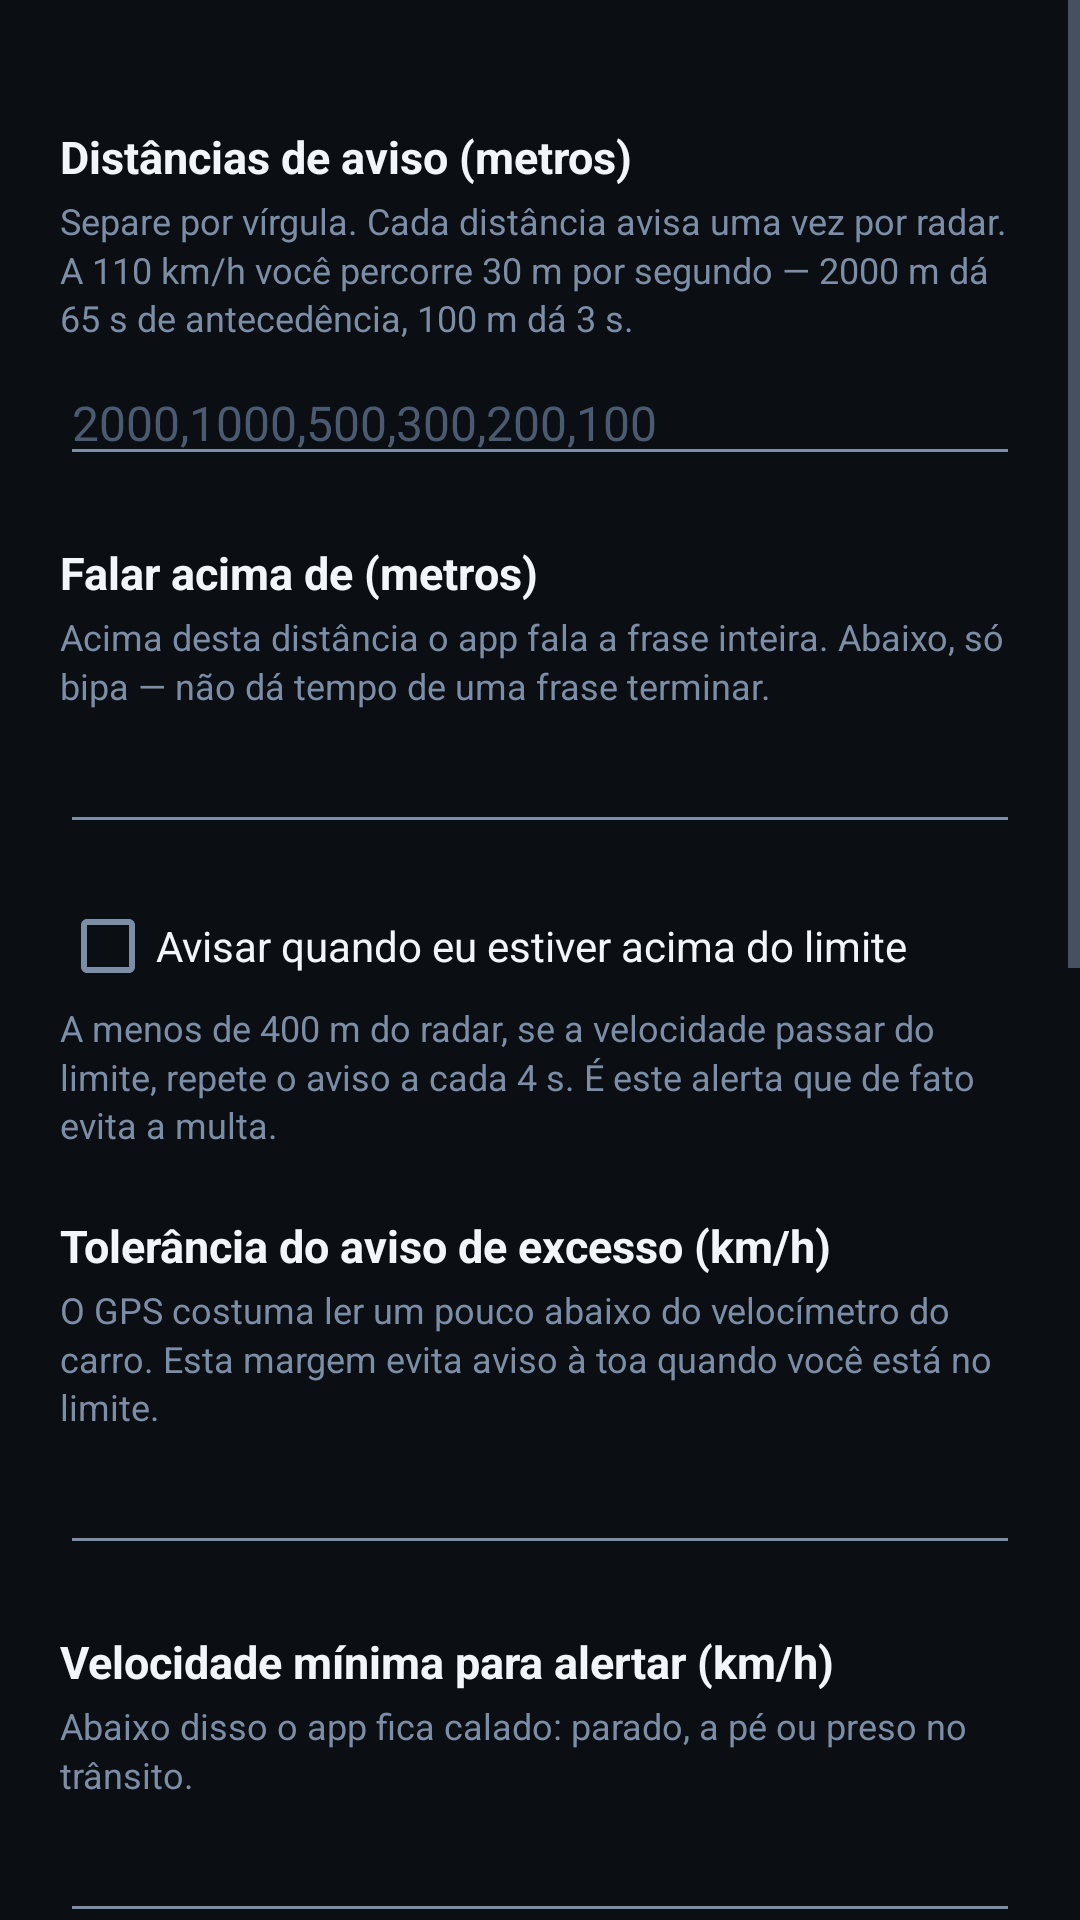

Reconstruct the res/layout file that produces this screen, plus the resources it refers to.
<!-- AndroidManifest.xml: application theme RGTheme -->
<!-- res/layout/activity_settings.xml -->
<?xml version="1.0" encoding="utf-8"?>
<ScrollView xmlns:android="http://schemas.android.com/apk/res/android"
    android:layout_width="match_parent"
    android:layout_height="match_parent"
    android:background="#0B0F14"
    android:fillViewport="true">

    <LinearLayout
        android:layout_width="match_parent"
        android:layout_height="wrap_content"
        android:orientation="vertical"
        android:padding="20dp">

        <TextView
            style="@style/RGLabel"
            android:text="@string/set_stages" />

        <TextView
            style="@style/RGHint"
            android:text="@string/set_stages_hint" />

        <EditText
            android:id="@+id/stages"
            style="@style/RGInput"
            android:inputType="text"
            android:hint="2000,1000,500,300,200,100" />

        <TextView
            style="@style/RGLabel"
            android:text="@string/set_voice_above" />

        <TextView
            style="@style/RGHint"
            android:text="@string/set_voice_above_hint" />

        <EditText
            android:id="@+id/voiceAbove"
            style="@style/RGInput"
            android:inputType="number" />

        <CheckBox
            android:id="@+id/overspeed"
            android:layout_width="match_parent"
            android:layout_height="wrap_content"
            android:layout_marginTop="18dp"
            android:text="@string/set_overspeed"
            android:textColor="#F2F6FA" />

        <TextView
            style="@style/RGHint"
            android:text="@string/set_overspeed_hint" />

        <TextView
            style="@style/RGLabel"
            android:text="@string/set_tolerance" />

        <TextView
            style="@style/RGHint"
            android:text="@string/set_tolerance_hint" />

        <EditText
            android:id="@+id/tolerance"
            style="@style/RGInput"
            android:inputType="number" />

        <TextView
            style="@style/RGLabel"
            android:text="@string/set_min_speed" />

        <TextView
            style="@style/RGHint"
            android:text="@string/set_min_speed_hint" />

        <EditText
            android:id="@+id/minSpeed"
            style="@style/RGInput"
            android:inputType="number" />

        <TextView
            style="@style/RGLabel"
            android:text="@string/set_cone" />

        <TextView
            style="@style/RGHint"
            android:text="@string/set_cone_hint" />

        <EditText
            android:id="@+id/cone"
            style="@style/RGInput"
            android:inputType="number" />

        <CheckBox
            android:id="@+id/muteFollower"
            android:layout_width="match_parent"
            android:layout_height="wrap_content"
            android:layout_marginTop="18dp"
            android:text="@string/set_mute_follower"
            android:textColor="#F2F6FA" />

        <TextView
            style="@style/RGHint"
            android:text="@string/set_mute_follower_hint" />

        <Button
            android:id="@+id/test"
            android:layout_width="match_parent"
            android:layout_height="wrap_content"
            android:layout_marginTop="20dp"
            android:text="@string/set_test" />

        <View
            android:layout_width="match_parent"
            android:layout_height="1dp"
            android:layout_marginTop="26dp"
            android:background="#1E2732" />

        <TextView
            style="@style/RGLabel"
            android:text="@string/set_update_url" />

        <TextView
            style="@style/RGHint"
            android:text="@string/set_update_url_hint" />

        <EditText
            android:id="@+id/updateUrl"
            style="@style/RGInput"
            android:inputType="textUri" />

        <Button
            android:id="@+id/update"
            android:layout_width="match_parent"
            android:layout_height="wrap_content"
            android:layout_marginTop="12dp"
            android:text="@string/set_update_now" />

        <TextView
            android:id="@+id/info"
            android:layout_width="match_parent"
            android:layout_height="wrap_content"
            android:layout_marginTop="20dp"
            android:layout_marginBottom="30dp"
            android:textColor="#7C8DA6"
            android:textSize="13sp" />

    </LinearLayout>
</ScrollView>
<!-- resources referenced by this layout -->
<resources>
  <string name="set_cone">Abertura do cone frontal (graus)</string>
  <string name="set_cone_hint">Um radar só é engatado se estiver dentro deste ângulo à sua frente. Menor = menos alerta da pista contrária, porém pode perder radar em curva. 30 é um bom meio-termo.</string>
  <string name="set_min_speed">Velocidade mínima para alertar (km/h)</string>
  <string name="set_min_speed_hint">Abaixo disso o app fica calado: parado, a pé ou preso no trânsito.</string>
  <string name="set_mute_follower">Não repetir a escala no radar da pista contrária</string>
  <string name="set_mute_follower_hint">Em pista de mão dupla, o radar do outro sentido costuma vir logo depois do seu. Com isto ligado, um radar a até 500 m do que você acabou de passar não dispara a escala. O aviso de excesso continua valendo para ele.</string>
  <string name="set_overspeed">Avisar quando eu estiver acima do limite</string>
  <string name="set_overspeed_hint">A menos de 400 m do radar, se a velocidade passar do limite, repete o aviso a cada 4 s. É este alerta que de fato evita a multa.</string>
  <string name="set_stages">Distâncias de aviso (metros)</string>
  <string name="set_stages_hint">Separe por vírgula. Cada distância avisa uma vez por radar. A 110 km/h você percorre 30 m por segundo — 2000 m dá 65 s de antecedência, 100 m dá 3 s.</string>
  <string name="set_test">Ouvir a escala completa</string>
  <string name="set_tolerance">Tolerância do aviso de excesso (km/h)</string>
  <string name="set_tolerance_hint">O GPS costuma ler um pouco abaixo do velocímetro do carro. Esta margem evita aviso à toa quando você está no limite.</string>
  <string name="set_update_now">Atualizar base agora</string>
  <string name="set_update_url">URL da base atualizada</string>
  <string name="set_update_url_hint">Link https direto para o arquivo radares.csv.gz. Deixe em branco para usar só a base que veio no aplicativo.</string>
  <string name="set_voice_above">Falar acima de (metros)</string>
  <string name="set_voice_above_hint">Acima desta distância o app fala a frase inteira. Abaixo, só bipa — não dá tempo de uma frase terminar.</string>
  <style name="RGHint">
          <item name="android:layout_width">match_parent</item>
          <item name="android:layout_height">wrap_content</item>
          <item name="android:layout_marginTop">3dp</item>
          <item name="android:textColor">#7C8DA6</item>
          <item name="android:textSize">12sp</item>
          <item name="android:lineSpacingMultiplier">1.15</item>
      </style>
  <style name="RGInput">
          <item name="android:layout_width">match_parent</item>
          <item name="android:layout_height">wrap_content</item>
          <item name="android:layout_marginTop">6dp</item>
          <item name="android:textColor">#F2F6FA</item>
          <item name="android:textColorHint">#4A5A70</item>
          <item name="android:textSize">16sp</item>
      </style>
  <style name="RGLabel">
          <item name="android:layout_width">match_parent</item>
          <item name="android:layout_height">wrap_content</item>
          <item name="android:layout_marginTop">22dp</item>
          <item name="android:textColor">#F2F6FA</item>
          <item name="android:textSize">15sp</item>
          <item name="android:textStyle">bold</item>
      </style>
  <style name="RGTheme" parent="@android:style/Theme.Material.NoActionBar">
          <item name="android:windowBackground">#0B0F14</item>
          <item name="android:colorAccent">#4EA8DE</item>
          <item name="android:textColorPrimary">#F2F6FA</item>
          <item name="android:textColorSecondary">#7C8DA6</item>
          <item name="android:statusBarColor">#0B0F14</item>
      </style>
</resources>
